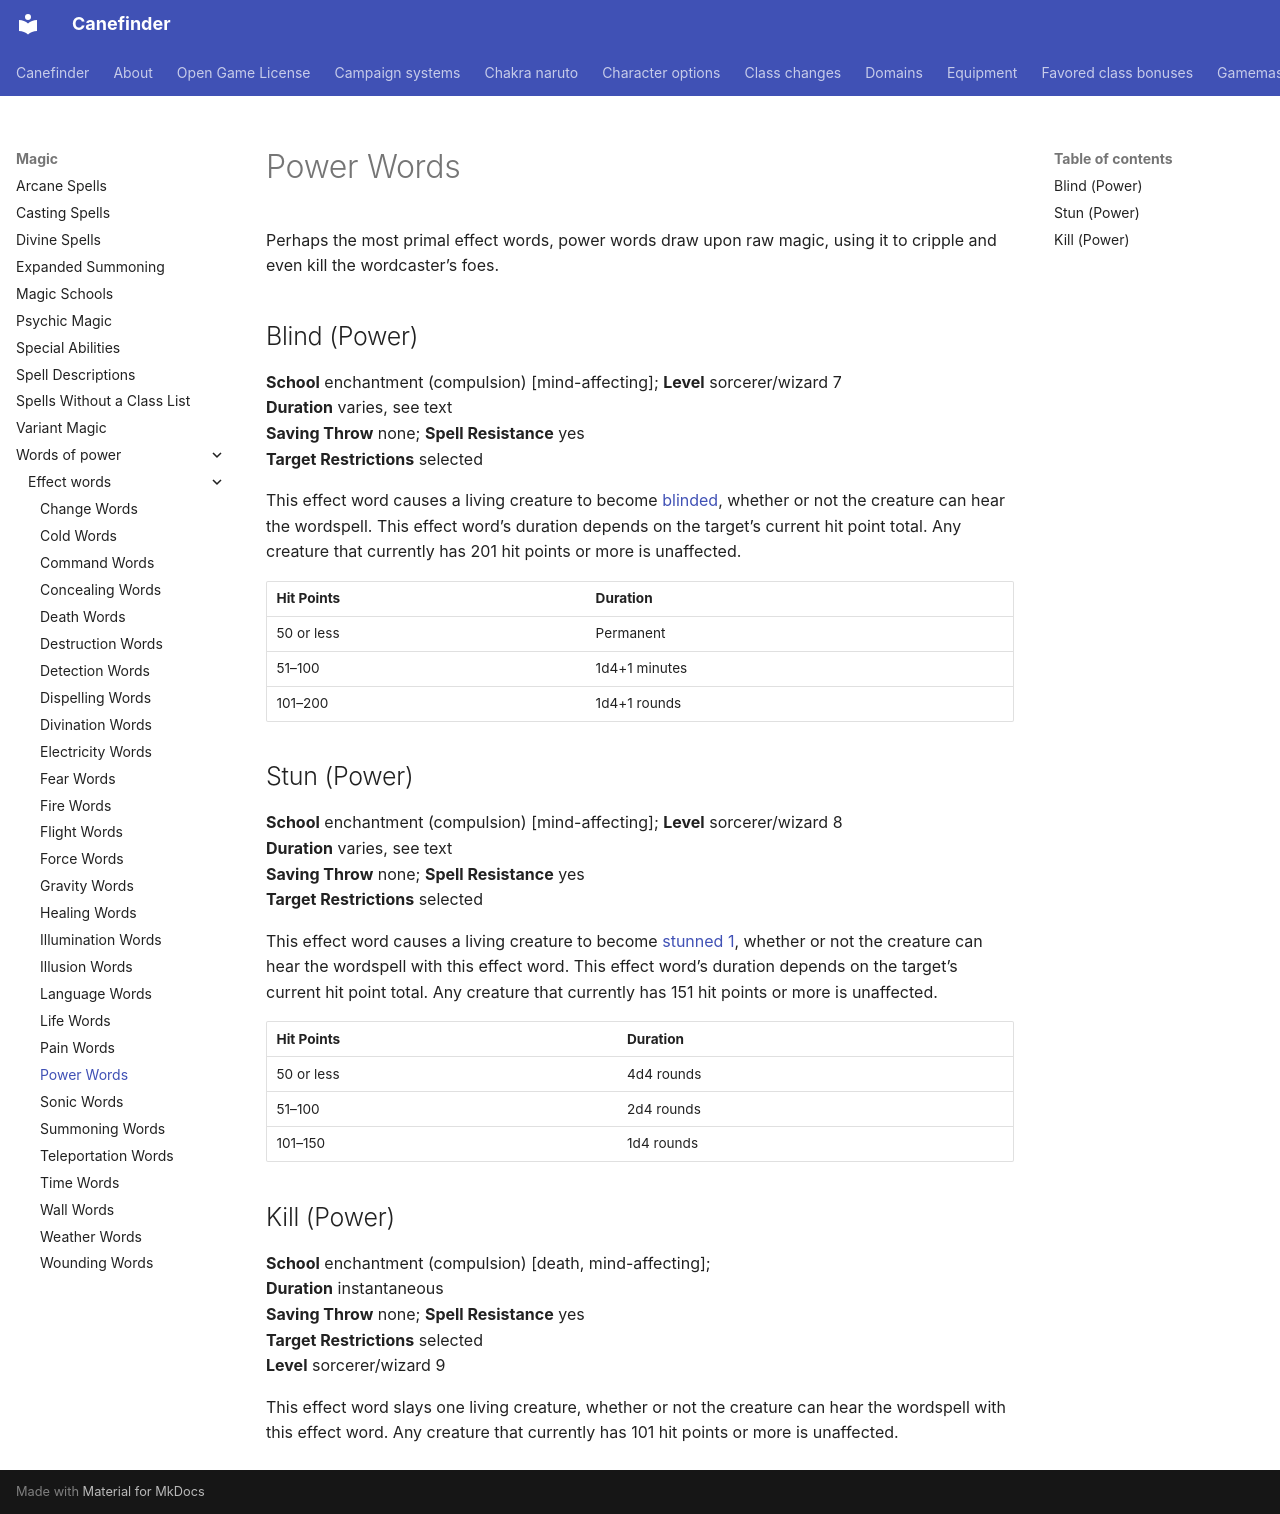

repository: canefinderhouserules/Canefinderhouserules · page: magic/words-of-power/effect-words/power-words/index.html · generator: mkdocs

# Power Words

Perhaps the most primal effect words, power words draw upon raw magic, using it to cripple and even kill the wordcaster’s foes.

## Blind (Power)

**School** enchantment (compulsion) [mind-affecting]; **Level** sorcerer/wizard 7  
**Duration** varies, see text  
**Saving Throw** none; **Spell Resistance** yes  
**Target Restrictions** selected

This effect word causes a living creature to become [blinded](../../../rules/appendices/conditions.md#blinded), whether or not the creature can hear the wordspell. This effect word’s duration depends on the target’s current hit point total. Any creature that currently has 201 hit points or more is unaffected.

| Hit Points | Duration |
|---|---|
| 50 or less | Permanent |
| 51–100 | 1d4+1 minutes |
| 101–200 | 1d4+1 rounds |

## Stun (Power)

**School** enchantment (compulsion) [mind-affecting]; **Level** sorcerer/wizard 8  
**Duration** varies, see text  
**Saving Throw** none; **Spell Resistance** yes  
**Target Restrictions** selected

This effect word causes a living creature to become [stunned 1](../../../rules/appendices/conditions.md#stunned), whether or not the creature can hear the wordspell with this effect word. This effect word’s duration depends on the target’s current hit point total. Any creature that currently has 151 hit points or more is unaffected.

| Hit Points | Duration |
|---|---|
| 50 or less | 4d4 rounds |
| 51–100 | 2d4 rounds |
| 101–150 | 1d4 rounds |

## Kill (Power)

**School** enchantment (compulsion) [death, mind-affecting];  
**Duration** instantaneous  
**Saving Throw** none; **Spell Resistance** yes  
**Target Restrictions** selected  
**Level** sorcerer/wizard 9

This effect word slays one living creature, whether or not the creature can hear the wordspell with this effect word. Any creature that currently has 101 hit points or more is unaffected.
